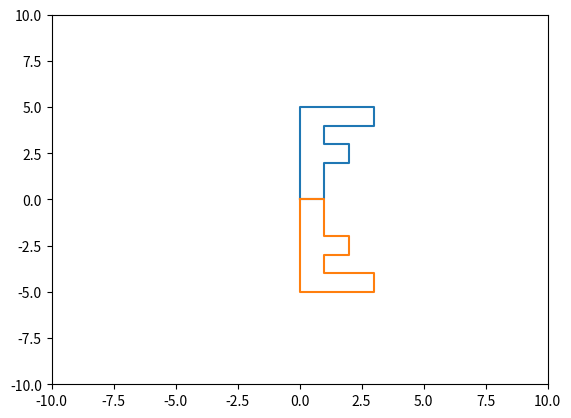

Python code for this plot:
#coding = utf-8
#引入一个科学图形库matplotlib
import matplotlib.pyplot as plt
import numpy as np
import math
points=np.array([
    [0,0],
    [0,5],
    [3,5],
    [3,4],
    [1,4],
    [1,3],
    [2,3],
    [2,2],
    [1,2],
    [1,0],
    [0,0]
])
#11行 两列矩阵
#cos  ,-sin
#sin  ,cos
plt.plot(points[:,0],points[:,1])
matrix=np.array([
    [1,0],
    [0,-1]
])
#复制:[-10,0]
#points+matrix
newpoints = np.dot(points,matrix.T)
plt.plot(newpoints[:,0],newpoints[:,1])
plt.xlim(-10,10)
plt.ylim(-10,10)
plt.show()